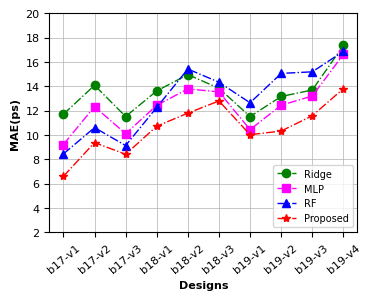
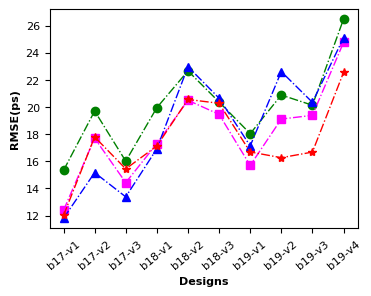
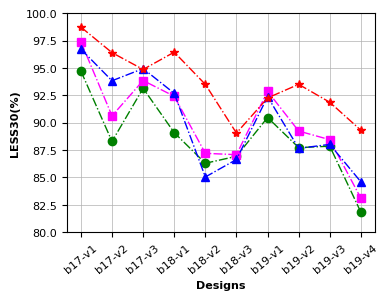

Here is the Python script that generated these plots, in order:
# -*- coding: utf-8 -*-
# @Time    : 2022/9/8 17:29
# @Author  : Ronchy_LU
# @Email   : rongqi1949@gmail.com
# @File    : result_MAE_plot.py
# @Software: PyCharm
import matplotlib.pyplot as plt
import numpy as np

## V5.0版本，
#  1.MAE，LESS30加了 grid，grid_linewidth控制线宽
## 2.固定y轴刻度
## 3.修改x-label名称

##MAE
Ridge_result_MAE_plot = [11.695651669738014, 14.07686871026499, 11.511793834456556,13.615445234791085, 14.955552095178774, 13.832483616951388,11.507725134034798, 13.156793328274452, 13.692133033616324, 17.35323448757774 ]
MLP_result_MAE_plot = [9.210556153790145, 12.325298546155596, 10.099835312696564, 12.429201359551914, 13.783526572229352, 13.534536943175514,10.434087339800321, 12.439886710872948, 13.19496136207132, 16.61567506369074 ]
RF_result_MAE_plot = [8.434790907783007, 10.59998330895436, 9.124731452197812,12.259880660530197, 15.41237409502595, 14.330175817131352, 12.640125785814046, 15.054135222530913, 15.184802857481476, 16.869173395608346]
GP_result_MAE_plot = [6.588776707649231, 9.369179487228394, 8.408998966217041,10.712541699409485, 11.789746761322021, 12.789071559906006, 10.016018629074097, 10.317225575447083, 11.576340913772583, 13.802766561508179]
##RMSE
Ridge_result_RMSE_plot = np.sqrt( np.array([234.83976327986701, 388.0782429280629, 256.27244603080237,398.03989657003865, 513.3296978505059, 414.73811878223177,325.17432322698653, 435.9097855284259, 405.1292166157885, 700.4100230009242 ]) )
MLP_result_RMSE_plot =np.sqrt(np.array([153.3016518418116, 313.1626324050807, 208.13379492677717, 299.4922950779764, 419.91087076152536, 378.4398164129543,246.36979660154984, 365.13053681499264, 375.76128863363203, 612.5780907678908 ]))
RF_result_RMSE_plot = np.sqrt(np.array([139.25235525199952, 229.93486333827198, 178.97509677539816, 286.40267534882594, 527.5985253441854, 426.24036661147557, 293.45821110195124, 510.93209005567877, 413.7525130844443, 629.4524053205873]))
GP_result_RMSE_plot = np.sqrt(np.array([144.3258876800537, 316.5849380493164, 238.3371810913086, 293.3842468261719, 422.4942932128906, 410.8443908691406,278.38821029663086, 264.4979019165039, 278.0931739807129, 507.9977607727051 ]))
#LESS30
Ridge_result_LESS30_plot = np.array([0.9471999999999999, 0.8829333333333335, 0.9314666666666668, 0.8909444444444444, 0.8630000000000001, 0.8693333333333333,0.9047710843373494, 0.8772771084337349, 0.878578313253012, 0.8182409638554216 ])*100
MLP_result_LESS30_plot = np.array([0.974, 0.9062666666666667, 0.9385333333333333,0.9241666666666667, 0.8720555555555556, 0.8708333333333332, 0.9286746987951807, 0.892409638554217, 0.8845060240963856, 0.8310361445783132])*100
RF_result_LESS30_plot = np.array([0.9672222222222222, 0.9383333333333334, 0.9494444444444444,0.9268518518518518, 0.850462962962963, 0.8664351851851851, 0.9237951807228916, 0.8766064257028112, 0.8802208835341365, 0.8459839357429719 ])*100
GP_result_LESS30_plot = np.array([0.9873333333333334, 0.964, 0.9486666666666667,0.9644444444444444, 0.935, 0.8905555555555555, 0.9226506024096386, 0.9350602409638554, 0.9186746987951807, 0.893132530120482])*100


###Settings*******************************************************************************
#设置x轴标签
name_list = ['b17-v1', 'b17-v2', 'b17-v3', 'b18-v1','b18-v2','b18-v3', 'b19-v1', 'b19-v2', 'b19-v3', 'b19-v4']
#set marker，line.
markersize = 6
linestyle = '-.'
linewidth = 1
lablesize = 8 #设置坐标数字(字母)大小
font = {
        'weight' : 'bold',
        'size'   : 8}

legend_fontsize={ 'size': 7}

figsize = (4,3)
dpi = 150 #sci要求 300以上

grid_linewidth = 0.5 #网格线宽度


#******************************************************************************************
plt.rcParams['figure.figsize'] = figsize
plt.rcParams['font.sans-serif'] = ['Arial']


fig = plt.figure(1,dpi =dpi)

#plot
x_ax = range(1, len(Ridge_result_MAE_plot) + 1)
#Ridge
plt.plot(x_ax, Ridge_result_MAE_plot, color="green", marker='o', markersize = markersize, linestyle=linestyle, linewidth=linewidth, label="Ridge")
#MLP
plt.plot(x_ax, MLP_result_MAE_plot, color="magenta", marker='s', markersize = markersize, linestyle=linestyle, linewidth=linewidth, label="MLP")
#RF
plt.plot(x_ax, RF_result_MAE_plot, color="blue", marker='^', markersize = markersize, linestyle=linestyle, linewidth=linewidth, label="RF")
#GP
plt.plot(x_ax,GP_result_MAE_plot, color="red", marker='*', markersize = markersize, linestyle=linestyle, linewidth=linewidth, label="Proposed")

plt.ylabel('MAE(ps)', font)   # set ystick label
plt.xlabel('Designs', font)  # set xstck label
#
plt.legend(loc="lower right", prop=legend_fontsize)  #set legend location

plt.xticks(x_ax, name_list, rotation=40)
plt.tick_params(labelsize=lablesize) #刻度字体大小10

plt.gcf().subplots_adjust(top=0.93,
bottom=0.2,
left=0.18,
right=0.95,
hspace=0.2,
wspace=0.2)
# plt.show()
plt.grid(linewidth = grid_linewidth)
plt.ylim(2,20)#y轴范围

fig1_file = "line_graph_MAE_plot.pdf"
plt.savefig(fig1_file,  bbox_inches='tight') #tight,否则底部会被阶段！






##Figure RMSE
plt.figure(2,dpi=dpi)
#Ridge
plt.plot(x_ax, Ridge_result_RMSE_plot, color="green", marker='o',markersize = markersize,linestyle=linestyle, linewidth=linewidth, label="Ridge")
#MLP
plt.plot(x_ax, MLP_result_RMSE_plot,color="magenta", marker='s', markersize = markersize, linestyle=linestyle,linewidth=linewidth, label="MLP")
#RF
plt.plot(x_ax, RF_result_RMSE_plot, color="blue", marker='^', markersize = markersize, linestyle=linestyle,linewidth=linewidth, label="RF")
#GP
plt.plot(x_ax, GP_result_RMSE_plot, color="red", marker='*', markersize = markersize, linestyle=linestyle,linewidth=linewidth, label="Proposed")

plt.ylabel('RMSE(ps)',font)   # set ystick label
plt.xlabel('Designs',font)  # set xstck label

# plt.legend(loc="upper left", prop=legend_fontsize)  #set legend location
plt.xticks(x_ax, name_list, rotation=40)
plt.tick_params(labelsize=lablesize) #刻度字体大小10
plt.gcf().subplots_adjust(top=0.93,
bottom=0.2,
left=0.18,
right=0.95,
hspace=0.2,
wspace=0.2)

fig2_file = "line_graph_RMSE_plot.pdf"
plt.savefig(fig2_file,  bbox_inches='tight')
# plt.show()


####Figure LESS30
# plt.figure(3,figsize=figsize, dpi=dpi)
plt.figure(3,dpi=dpi)

#plot
x_ax = range(1, len(Ridge_result_LESS30_plot) + 1)
#Ridge
plt.plot(x_ax, Ridge_result_LESS30_plot, color="green", marker='o',  markersize = markersize, linestyle=linestyle,linewidth=linewidth, label="Ridge")
#MLP
plt.plot(x_ax, MLP_result_LESS30_plot, color="magenta", marker='s', markersize = markersize, linestyle=linestyle, linewidth=linewidth, label="MLP")
#RF
plt.plot(x_ax, RF_result_LESS30_plot, color="blue", marker='^', markersize = markersize, linestyle=linestyle,linewidth=linewidth, label="RF")
#GP
plt.plot(x_ax, GP_result_LESS30_plot, color="red", marker='*', markersize = markersize, linestyle=linestyle,linewidth=linewidth, label="Proposed")

plt.ylabel('LESS30(%)', font)   # set ystick label
plt.xlabel('Designs', font)  # set xstck label

# plt.legend(loc="upper left", prop=legend_fontsize)  #set legend location
plt.xticks(x_ax, name_list, rotation=40)
plt.tick_params(labelsize=lablesize) #刻度字体大小10
plt.gcf().subplots_adjust(top=0.93,
bottom=0.2,
left=0.18,
right=0.95,
hspace=0.2,
wspace=0.2)

plt.grid(linewidth = grid_linewidth)
plt.ylim(80,100) #y轴范围
fig3_file = "line_graph_LESS30_plot.pdf"
plt.savefig(fig3_file,  bbox_inches='tight')
# plt.show()




